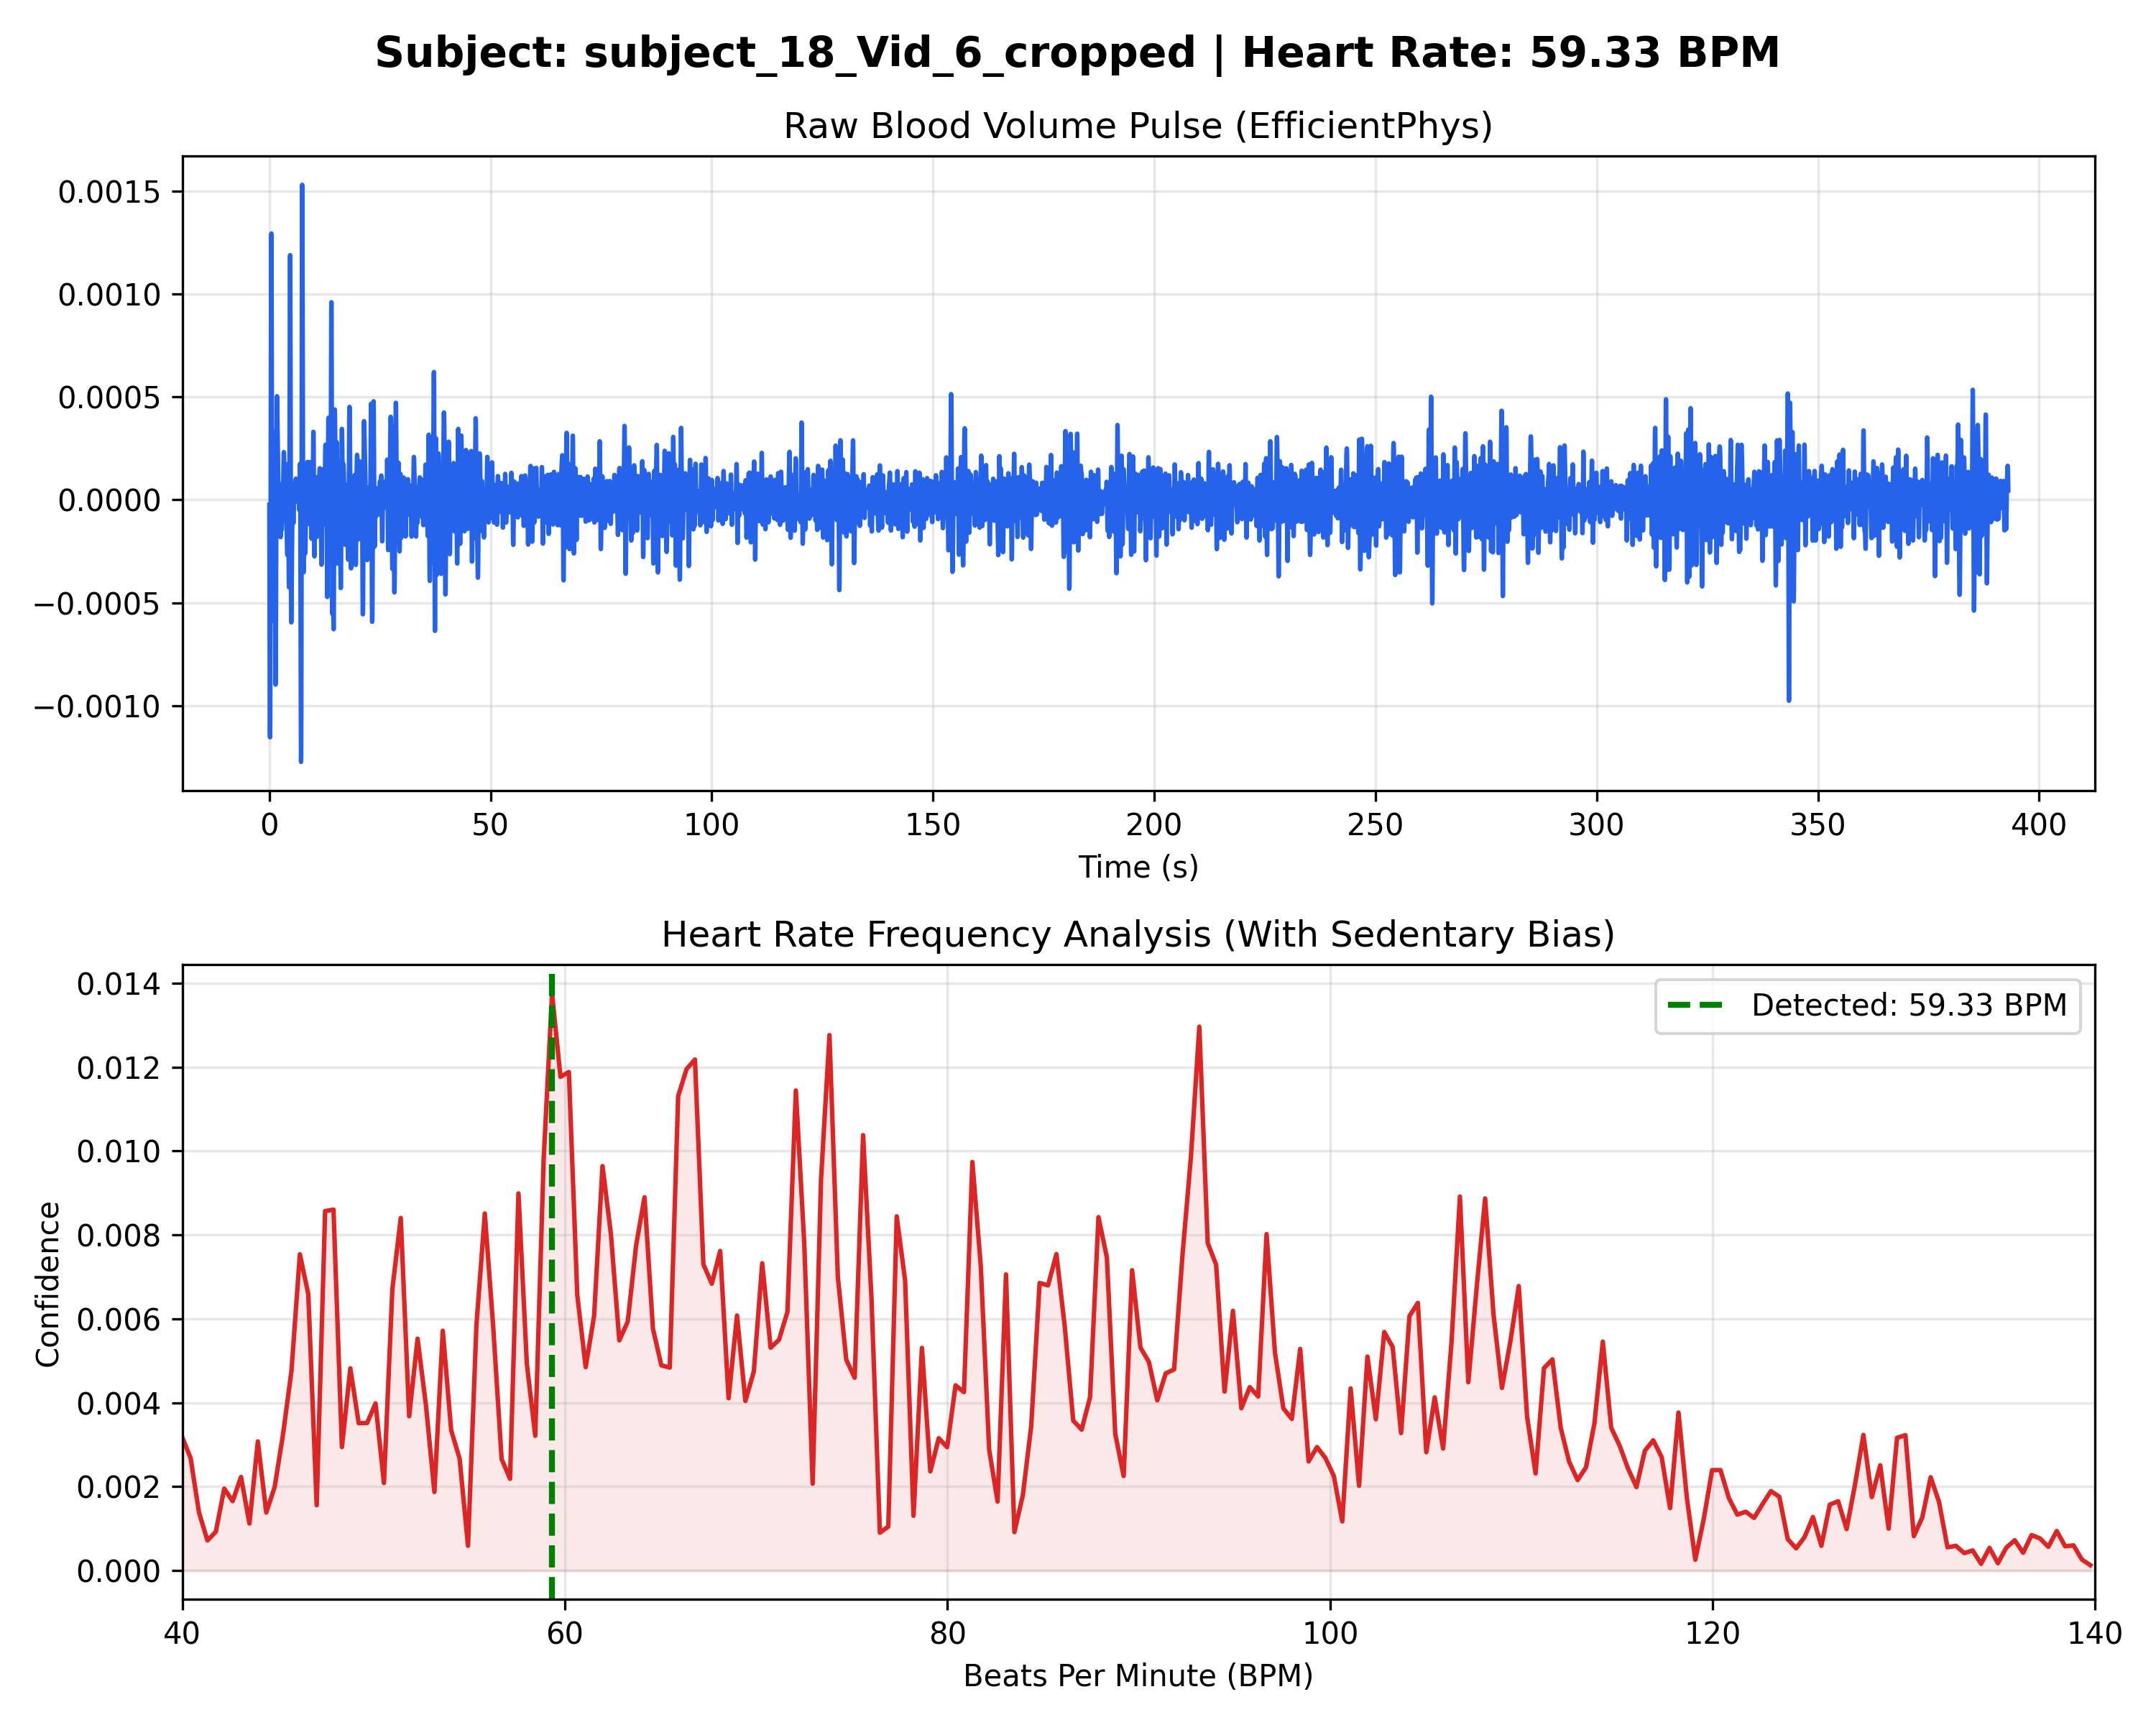

The file beside this chart, header and first rows:
Time_Sec, Amplitude
0.000000, -0.000024
0.03333, -0.000399
0.06667, -0.000732
0.1, -0.000985
0.1333, -0.001131
0.1667, -0.001153
0.2, -0.001042
0.2333, -0.000806
0.2667, -0.000464
0.3, -0.000050
0.3333, 0.000387
0.3667, 0.000792
0.4, 0.001108
0.4333, 0.001285
0.4667, 0.001293
0.5, 0.001131
0.5333, 0.000836
0.5667, 0.000468
0.6, 0.000097
0.6333, -0.000219
0.6667, -0.000443
0.7, -0.000564
0.7333, -0.000586
0.7667, -0.000531
0.8, -0.000425
0.8333, -0.000292
0.8667, -0.000154
0.9, -0.000027
0.9333, 0.000080
0.9667, 0.000165
1, 0.000229
1.033, 0.000277
1.067, 0.000312
1.1, 0.000331
1.133, 0.000325
1.167, 0.000283
1.2, 0.000188
1.233, 0.000036
1.267, -0.000171
1.3, -0.000408
1.333, -0.000637
1.367, -0.000813
1.4, -0.000897
1.433, -0.000871
1.467, -0.000744
1.5, -0.000544
1.533, -0.000308
1.567, -0.000069
1.6, 0.000147
1.633, 0.000319
1.667, 0.000435
1.7, 0.000495
1.733, 0.000503
1.767, 0.000474
1.8, 0.000424
1.833, 0.000367
1.867, 0.000312
1.9, 0.000263
1.933, 0.000218
1.967, 0.000172
... 11,732 more rows
